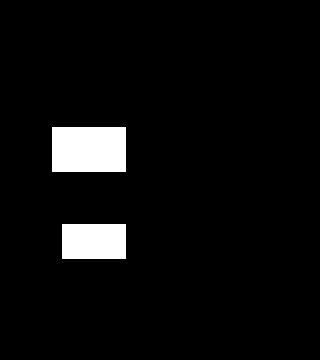

Source data for this figure (header and first rows):
0.000000000000000000e+00, 0.000000000000000000e+00, 0.000000000000000000e+00, 0.000000000000000000e+00, 0.000000000000000000e+00, 0.000000000000000000e+00, 0.000000000000000000e+00, 0.000000000000000000e+00, 0.000000000000000000e+00, 0.000000000000000000e+00, 0.000000000000000000e+00, 0.000000000000000000e+00, 0.000000000000000000e+00, 0.000000000000000000e+00, 0.000000000000000000e+00, 0.000000000000000000e+00, 0.000000000000000000e+00, 0.000000000000000000e+00, 0.000000000000000000e+00, 0.000000000000000000e+00
0.000000000000000000e+00, 0.000000000000000000e+00, 0.000000000000000000e+00, 0.000000000000000000e+00, 0.000000000000000000e+00, 0.000000000000000000e+00, 0.000000000000000000e+00, 0.000000000000000000e+00, 0.000000000000000000e+00, 0.000000000000000000e+00, 0.000000000000000000e+00, 0.000000000000000000e+00, 0.000000000000000000e+00, 0.000000000000000000e+00, 0.000000000000000000e+00, 0.000000000000000000e+00, 0.000000000000000000e+00, 0.000000000000000000e+00, 0.000000000000000000e+00, 0.000000000000000000e+00
0.000000000000000000e+00, 0.000000000000000000e+00, 0.000000000000000000e+00, 0.000000000000000000e+00, 0.000000000000000000e+00, 0.000000000000000000e+00, 0.000000000000000000e+00, 0.000000000000000000e+00, 0.000000000000000000e+00, 0.000000000000000000e+00, 0.000000000000000000e+00, 0.000000000000000000e+00, 0.000000000000000000e+00, 0.000000000000000000e+00, 0.000000000000000000e+00, 0.000000000000000000e+00, 0.000000000000000000e+00, 0.000000000000000000e+00, 0.000000000000000000e+00, 0.000000000000000000e+00
0.000000000000000000e+00, 0.000000000000000000e+00, 0.000000000000000000e+00, 0.000000000000000000e+00, 0.000000000000000000e+00, 0.000000000000000000e+00, 0.000000000000000000e+00, 0.000000000000000000e+00, 0.000000000000000000e+00, 0.000000000000000000e+00, 0.000000000000000000e+00, 0.000000000000000000e+00, 0.000000000000000000e+00, 0.000000000000000000e+00, 0.000000000000000000e+00, 0.000000000000000000e+00, 0.000000000000000000e+00, 0.000000000000000000e+00, 0.000000000000000000e+00, 0.000000000000000000e+00
0.000000000000000000e+00, 0.000000000000000000e+00, 0.000000000000000000e+00, 0.000000000000000000e+00, 0.000000000000000000e+00, 0.000000000000000000e+00, 0.000000000000000000e+00, 0.000000000000000000e+00, 0.000000000000000000e+00, 0.000000000000000000e+00, 0.000000000000000000e+00, 0.000000000000000000e+00, 0.000000000000000000e+00, 0.000000000000000000e+00, 0.000000000000000000e+00, 0.000000000000000000e+00, 0.000000000000000000e+00, 0.000000000000000000e+00, 0.000000000000000000e+00, 0.000000000000000000e+00
0.000000000000000000e+00, 0.000000000000000000e+00, 0.000000000000000000e+00, 0.000000000000000000e+00, 0.000000000000000000e+00, 0.000000000000000000e+00, 0.000000000000000000e+00, 0.000000000000000000e+00, 0.000000000000000000e+00, 0.000000000000000000e+00, 0.000000000000000000e+00, 0.000000000000000000e+00, 0.000000000000000000e+00, 0.000000000000000000e+00, 0.000000000000000000e+00, 0.000000000000000000e+00, 0.000000000000000000e+00, 0.000000000000000000e+00, 0.000000000000000000e+00, 0.000000000000000000e+00
0.000000000000000000e+00, 0.000000000000000000e+00, 0.000000000000000000e+00, 0.000000000000000000e+00, 0.000000000000000000e+00, 0.000000000000000000e+00, 0.000000000000000000e+00, 0.000000000000000000e+00, 0.000000000000000000e+00, 0.000000000000000000e+00, 0.000000000000000000e+00, 0.000000000000000000e+00, 0.000000000000000000e+00, 0.000000000000000000e+00, 0.000000000000000000e+00, 0.000000000000000000e+00, 0.000000000000000000e+00, 0.000000000000000000e+00, 0.000000000000000000e+00, 0.000000000000000000e+00
0.000000000000000000e+00, 0.000000000000000000e+00, 0.000000000000000000e+00, 8.000000000000000000e+00, 8.000000000000000000e+00, 8.000000000000000000e+00, 8.000000000000000000e+00, 0.000000000000000000e+00, 0.000000000000000000e+00, 0.000000000000000000e+00, 0.000000000000000000e+00, 0.000000000000000000e+00, 0.000000000000000000e+00, 0.000000000000000000e+00, 0.000000000000000000e+00, 0.000000000000000000e+00, 0.000000000000000000e+00, 0.000000000000000000e+00, 0.000000000000000000e+00, 0.000000000000000000e+00
0.000000000000000000e+00, 0.000000000000000000e+00, 0.000000000000000000e+00, 8.000000000000000000e+00, 8.000000000000000000e+00, 8.000000000000000000e+00, 8.000000000000000000e+00, 0.000000000000000000e+00, 0.000000000000000000e+00, 0.000000000000000000e+00, 0.000000000000000000e+00, 0.000000000000000000e+00, 0.000000000000000000e+00, 0.000000000000000000e+00, 0.000000000000000000e+00, 0.000000000000000000e+00, 0.000000000000000000e+00, 0.000000000000000000e+00, 0.000000000000000000e+00, 0.000000000000000000e+00
0.000000000000000000e+00, 0.000000000000000000e+00, 0.000000000000000000e+00, 8.000000000000000000e+00, 8.000000000000000000e+00, 8.000000000000000000e+00, 8.000000000000000000e+00, 0.000000000000000000e+00, 0.000000000000000000e+00, 0.000000000000000000e+00, 0.000000000000000000e+00, 0.000000000000000000e+00, 0.000000000000000000e+00, 0.000000000000000000e+00, 0.000000000000000000e+00, 0.000000000000000000e+00, 0.000000000000000000e+00, 0.000000000000000000e+00, 0.000000000000000000e+00, 0.000000000000000000e+00
0.000000000000000000e+00, 0.000000000000000000e+00, 0.000000000000000000e+00, 0.000000000000000000e+00, 0.000000000000000000e+00, 0.000000000000000000e+00, 0.000000000000000000e+00, 0.000000000000000000e+00, 0.000000000000000000e+00, 0.000000000000000000e+00, 0.000000000000000000e+00, 0.000000000000000000e+00, 0.000000000000000000e+00, 0.000000000000000000e+00, 0.000000000000000000e+00, 0.000000000000000000e+00, 0.000000000000000000e+00, 0.000000000000000000e+00, 0.000000000000000000e+00, 0.000000000000000000e+00
0.000000000000000000e+00, 0.000000000000000000e+00, 0.000000000000000000e+00, 0.000000000000000000e+00, 0.000000000000000000e+00, 0.000000000000000000e+00, 0.000000000000000000e+00, 0.000000000000000000e+00, 0.000000000000000000e+00, 0.000000000000000000e+00, 0.000000000000000000e+00, 0.000000000000000000e+00, 0.000000000000000000e+00, 0.000000000000000000e+00, 0.000000000000000000e+00, 0.000000000000000000e+00, 0.000000000000000000e+00, 0.000000000000000000e+00, 0.000000000000000000e+00, 0.000000000000000000e+00
0.000000000000000000e+00, 0.000000000000000000e+00, 0.000000000000000000e+00, 0.000000000000000000e+00, 0.000000000000000000e+00, 0.000000000000000000e+00, 0.000000000000000000e+00, 0.000000000000000000e+00, 0.000000000000000000e+00, 0.000000000000000000e+00, 0.000000000000000000e+00, 0.000000000000000000e+00, 0.000000000000000000e+00, 0.000000000000000000e+00, 0.000000000000000000e+00, 0.000000000000000000e+00, 0.000000000000000000e+00, 0.000000000000000000e+00, 0.000000000000000000e+00, 0.000000000000000000e+00
0.000000000000000000e+00, 0.000000000000000000e+00, 0.000000000000000000e+00, 0.000000000000000000e+00, 0.000000000000000000e+00, 0.000000000000000000e+00, 0.000000000000000000e+00, 0.000000000000000000e+00, 0.000000000000000000e+00, 0.000000000000000000e+00, 0.000000000000000000e+00, 0.000000000000000000e+00, 0.000000000000000000e+00, 0.000000000000000000e+00, 0.000000000000000000e+00, 0.000000000000000000e+00, 0.000000000000000000e+00, 0.000000000000000000e+00, 0.000000000000000000e+00, 0.000000000000000000e+00
0.000000000000000000e+00, 0.000000000000000000e+00, 0.000000000000000000e+00, 8.000000000000000000e+00, 8.000000000000000000e+00, 8.000000000000000000e+00, 8.000000000000000000e+00, 0.000000000000000000e+00, 0.000000000000000000e+00, 0.000000000000000000e+00, 0.000000000000000000e+00, 0.000000000000000000e+00, 0.000000000000000000e+00, 0.000000000000000000e+00, 0.000000000000000000e+00, 0.000000000000000000e+00, 0.000000000000000000e+00, 0.000000000000000000e+00, 0.000000000000000000e+00, 0.000000000000000000e+00
0.000000000000000000e+00, 0.000000000000000000e+00, 0.000000000000000000e+00, 8.000000000000000000e+00, 8.000000000000000000e+00, 8.000000000000000000e+00, 8.000000000000000000e+00, 0.000000000000000000e+00, 0.000000000000000000e+00, 0.000000000000000000e+00, 0.000000000000000000e+00, 0.000000000000000000e+00, 0.000000000000000000e+00, 0.000000000000000000e+00, 0.000000000000000000e+00, 0.000000000000000000e+00, 0.000000000000000000e+00, 0.000000000000000000e+00, 0.000000000000000000e+00, 0.000000000000000000e+00
0.000000000000000000e+00, 0.000000000000000000e+00, 0.000000000000000000e+00, 0.000000000000000000e+00, 0.000000000000000000e+00, 0.000000000000000000e+00, 0.000000000000000000e+00, 0.000000000000000000e+00, 0.000000000000000000e+00, 0.000000000000000000e+00, 0.000000000000000000e+00, 0.000000000000000000e+00, 0.000000000000000000e+00, 0.000000000000000000e+00, 0.000000000000000000e+00, 0.000000000000000000e+00, 0.000000000000000000e+00, 0.000000000000000000e+00, 0.000000000000000000e+00, 0.000000000000000000e+00
0.000000000000000000e+00, 0.000000000000000000e+00, 0.000000000000000000e+00, 0.000000000000000000e+00, 0.000000000000000000e+00, 0.000000000000000000e+00, 0.000000000000000000e+00, 0.000000000000000000e+00, 0.000000000000000000e+00, 0.000000000000000000e+00, 0.000000000000000000e+00, 0.000000000000000000e+00, 0.000000000000000000e+00, 0.000000000000000000e+00, 0.000000000000000000e+00, 0.000000000000000000e+00, 0.000000000000000000e+00, 0.000000000000000000e+00, 0.000000000000000000e+00, 0.000000000000000000e+00
0.000000000000000000e+00, 0.000000000000000000e+00, 0.000000000000000000e+00, 0.000000000000000000e+00, 0.000000000000000000e+00, 0.000000000000000000e+00, 0.000000000000000000e+00, 0.000000000000000000e+00, 0.000000000000000000e+00, 0.000000000000000000e+00, 0.000000000000000000e+00, 0.000000000000000000e+00, 0.000000000000000000e+00, 0.000000000000000000e+00, 0.000000000000000000e+00, 0.000000000000000000e+00, 0.000000000000000000e+00, 0.000000000000000000e+00, 0.000000000000000000e+00, 0.000000000000000000e+00
0.000000000000000000e+00, 0.000000000000000000e+00, 0.000000000000000000e+00, 0.000000000000000000e+00, 0.000000000000000000e+00, 0.000000000000000000e+00, 0.000000000000000000e+00, 0.000000000000000000e+00, 0.000000000000000000e+00, 0.000000000000000000e+00, 0.000000000000000000e+00, 0.000000000000000000e+00, 0.000000000000000000e+00, 0.000000000000000000e+00, 0.000000000000000000e+00, 0.000000000000000000e+00, 0.000000000000000000e+00, 0.000000000000000000e+00, 0.000000000000000000e+00, 0.000000000000000000e+00
0.000000000000000000e+00, 0.000000000000000000e+00, 0.000000000000000000e+00, 0.000000000000000000e+00, 0.000000000000000000e+00, 0.000000000000000000e+00, 0.000000000000000000e+00, 0.000000000000000000e+00, 0.000000000000000000e+00, 0.000000000000000000e+00, 0.000000000000000000e+00, 0.000000000000000000e+00, 0.000000000000000000e+00, 0.000000000000000000e+00, 0.000000000000000000e+00, 0.000000000000000000e+00, 0.000000000000000000e+00, 0.000000000000000000e+00, 0.000000000000000000e+00, 0.000000000000000000e+00
0.000000000000000000e+00, 0.000000000000000000e+00, 0.000000000000000000e+00, 0.000000000000000000e+00, 0.000000000000000000e+00, 0.000000000000000000e+00, 0.000000000000000000e+00, 0.000000000000000000e+00, 0.000000000000000000e+00, 0.000000000000000000e+00, 0.000000000000000000e+00, 0.000000000000000000e+00, 0.000000000000000000e+00, 0.000000000000000000e+00, 0.000000000000000000e+00, 0.000000000000000000e+00, 0.000000000000000000e+00, 0.000000000000000000e+00, 0.000000000000000000e+00, 0.000000000000000000e+00
